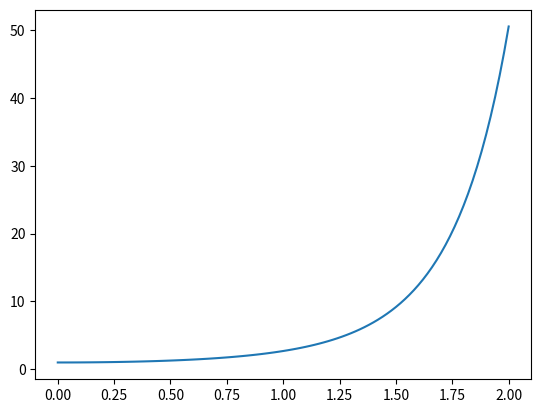

The script that saved this image:
import numpy as np
import matplotlib.pyplot as plt

N = 100       # Antall steg
a = 0       # Nedre grense intervall
b = 2       # Øvre grense intervall
U0 = 1      # Initialbetingelse

u = np.zeros(N+1)
t = np.linspace(a, b, N+1)
u[0] = U0

f = lambda u, t: u*t    # Høyreside av ODE på formen u' = f(u,t)

# Løser ODE med Midtpunktmetoden
for n in range(N):
    dt = t[n+1] - t[n]
    K1 = u[n] + dt/2*f(u[n], t[n])
    K2 = dt/2
    u[n+1] = u[n] + dt*f(u[n] + K1, t[n] + K2)

plt.plot(t, u)
plt.show()
